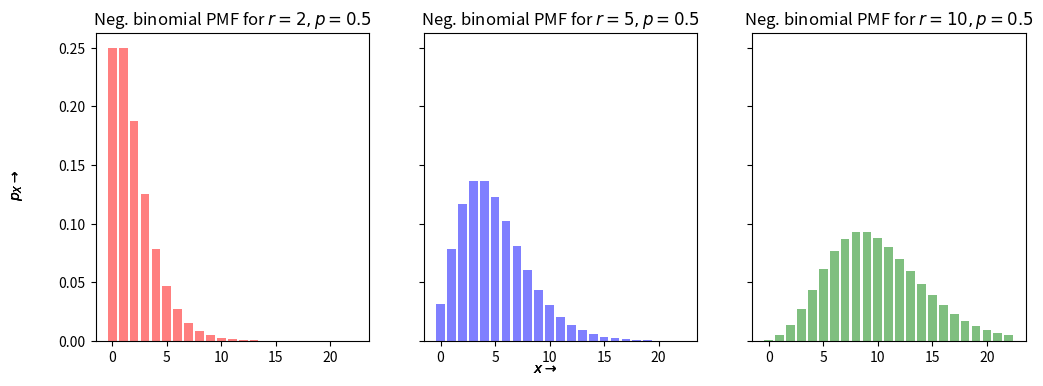

Here is the Python script that generated this plot: (Note: this script raises an exception after producing the figure.)
import matplotlib.pyplot as plt
import numpy as np
from scipy.stats import nbinom

r = np.array([2, 5, 10])
p = 0.5
cols = ['r', 'b', 'g']

fig, ax = plt.subplots(1,len(r),figsize=(4*len(r),4), sharey=True)
x = np.arange(nbinom.ppf(0.01, r, p).min(), nbinom.ppf(0.99, r, p).max())

for i in range(len(r)):
    rv = nbinom(r[i], p)
    ax[i].bar(x, rv.pmf(x), alpha=0.5, color=cols[i])
    ax[i].set_title('Neg. binomial PMF for $r={}, p={}$'.format(r[i], p))

    fig.text(0.5, 0.04, r'$x\rightarrow$', ha='center', va='center')
    fig.text(0.06, 0.5, r'$p_X\rightarrow$', ha='center', va='center', rotation='vertical')

plt.savefig("Python projects/visualization of probability distributions/Negativ_Binom_distribution.jpg")
plt.show()